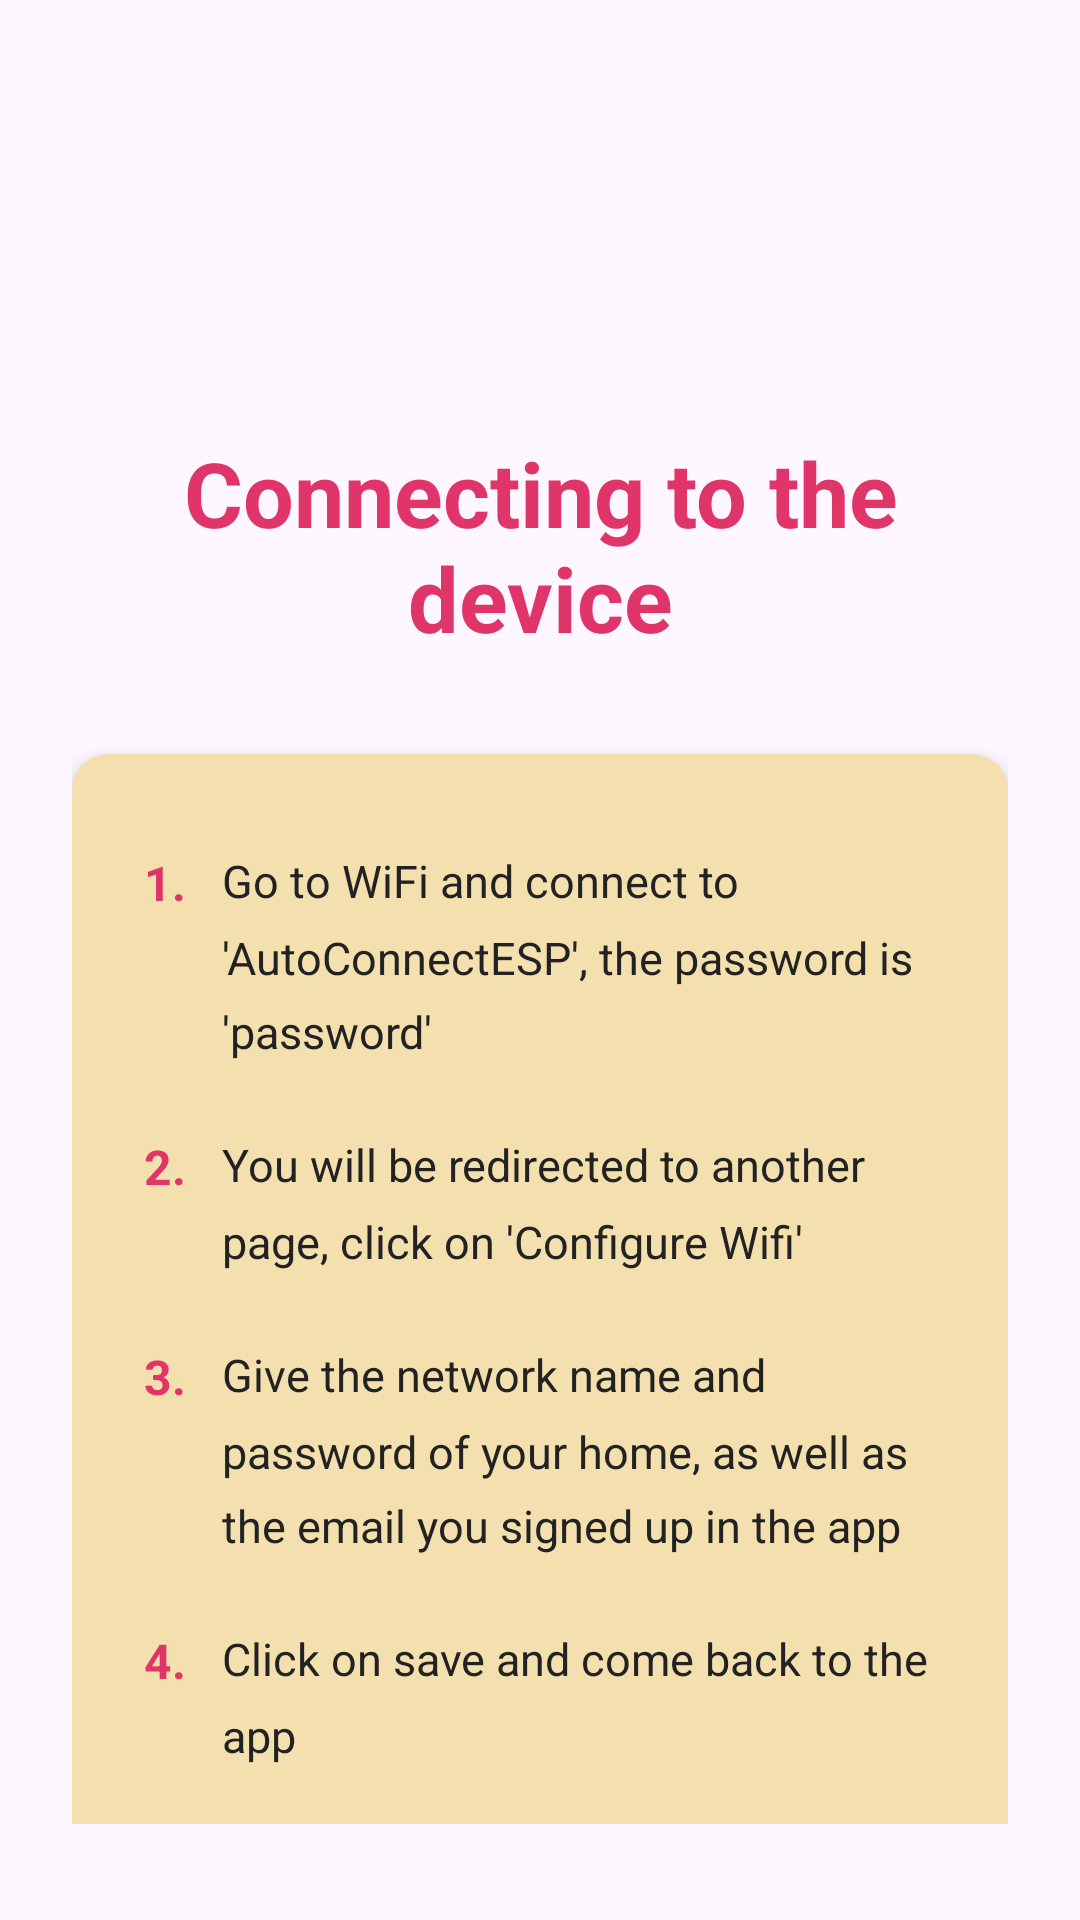

Produce the Android XML layout that renders to this screen, including the resource entries it uses.
<!-- AndroidManifest.xml: application theme Theme.Falldetectionapp -->
<!-- res/layout/esp_connect.xml -->
<?xml version="1.0" encoding="utf-8"?>
<FrameLayout
    xmlns:android="http://schemas.android.com/apk/res/android"
    xmlns:app="http://schemas.android.com/apk/res-auto"
    android:layout_width="match_parent"
    android:layout_height="match_parent">

    
    <ImageView
        android:layout_width="match_parent"
        android:layout_height="match_parent"
        android:src="@drawable/bg_screen"
        android:scaleType="fitXY"/>

    <androidx.constraintlayout.widget.ConstraintLayout
        android:layout_width="match_parent"
        android:layout_height="match_parent"
        android:paddingHorizontal="24dp"
        android:paddingTop="48dp"
        android:paddingBottom="32dp">

        
        <TextView
            android:id="@+id/tvTitle"
            android:layout_width="0dp"
            android:layout_height="wrap_content"
            android:text="Connecting to the device"
            android:textColor="@color/accent_pink"
            android:textSize="30sp"
            android:textStyle="bold"
            android:gravity="center"
            android:layout_marginTop="96dp"
            app:layout_constraintTop_toTopOf="parent"
            app:layout_constraintStart_toStartOf="parent"
            app:layout_constraintEnd_toEndOf="parent"/>

        
        <androidx.cardview.widget.CardView
            android:id="@+id/card"
            android:layout_width="0dp"
            android:layout_height="wrap_content"
            android:layout_marginTop="32dp"
            app:cardCornerRadius="12dp"
            app:cardBackgroundColor="@color/card_cream"
            app:cardElevation="4dp"
            app:layout_constraintTop_toBottomOf="@id/tvTitle"
            app:layout_constraintStart_toStartOf="parent"
            app:layout_constraintEnd_toEndOf="parent">

            <androidx.constraintlayout.widget.ConstraintLayout
                android:layout_width="match_parent"
                android:layout_height="wrap_content"
                android:paddingHorizontal="24dp"
                android:paddingTop="32dp"
                android:paddingBottom="32dp">

                
                <TextView
                    android:id="@+id/tvStep1Number"
                    android:layout_width="wrap_content"
                    android:layout_height="wrap_content"
                    android:text="1."
                    android:textColor="@color/accent_pink"
                    android:textSize="16sp"
                    android:textStyle="bold"
                    app:layout_constraintTop_toTopOf="parent"
                    app:layout_constraintStart_toStartOf="parent"/>

                <TextView
                    android:id="@+id/tvStep1"
                    android:layout_width="0dp"
                    android:layout_height="wrap_content"
                    android:text="Go to WiFi and connect to 'AutoConnectESP', the password is 'password'"
                    android:textColor="@color/text_dark"
                    android:textSize="15sp"
                    android:lineSpacingMultiplier="1.4"
                    android:layout_marginStart="12dp"
                    app:layout_constraintTop_toTopOf="@id/tvStep1Number"
                    app:layout_constraintStart_toEndOf="@id/tvStep1Number"
                    app:layout_constraintEnd_toEndOf="parent"/>

                
                <TextView
                    android:id="@+id/tvStep2Number"
                    android:layout_width="wrap_content"
                    android:layout_height="wrap_content"
                    android:text="2."
                    android:textColor="@color/accent_pink"
                    android:textSize="16sp"
                    android:textStyle="bold"
                    android:layout_marginTop="24dp"
                    app:layout_constraintTop_toBottomOf="@id/tvStep1"
                    app:layout_constraintStart_toStartOf="parent"/>

                <TextView
                    android:id="@+id/tvStep2"
                    android:layout_width="0dp"
                    android:layout_height="wrap_content"
                    android:text="You will be redirected to another page, click on 'Configure Wifi'"
                    android:textColor="@color/text_dark"
                    android:textSize="15sp"
                    android:lineSpacingMultiplier="1.4"
                    android:layout_marginStart="12dp"
                    android:layout_marginTop="24dp"
                    app:layout_constraintTop_toBottomOf="@id/tvStep1"
                    app:layout_constraintStart_toEndOf="@id/tvStep2Number"
                    app:layout_constraintEnd_toEndOf="parent"/>

                
                <TextView
                    android:id="@+id/tvStep3Number"
                    android:layout_width="wrap_content"
                    android:layout_height="wrap_content"
                    android:text="3."
                    android:textColor="@color/accent_pink"
                    android:textSize="16sp"
                    android:textStyle="bold"
                    android:layout_marginTop="24dp"
                    app:layout_constraintTop_toBottomOf="@id/tvStep2"
                    app:layout_constraintStart_toStartOf="parent"/>

                <TextView
                    android:id="@+id/tvStep3"
                    android:layout_width="0dp"
                    android:layout_height="wrap_content"
                    android:text="Give the network name and password of your home, as well as the email you signed up in the app"
                    android:textColor="@color/text_dark"
                    android:textSize="15sp"
                    android:lineSpacingMultiplier="1.4"
                    android:layout_marginStart="12dp"
                    android:layout_marginTop="24dp"
                    app:layout_constraintTop_toBottomOf="@id/tvStep2"
                    app:layout_constraintStart_toEndOf="@id/tvStep3Number"
                    app:layout_constraintEnd_toEndOf="parent"/>

                
                <TextView
                    android:id="@+id/tvStep4Number"
                    android:layout_width="wrap_content"
                    android:layout_height="wrap_content"
                    android:text="4."
                    android:textColor="@color/accent_pink"
                    android:textSize="16sp"
                    android:textStyle="bold"
                    android:layout_marginTop="24dp"
                    app:layout_constraintTop_toBottomOf="@id/tvStep3"
                    app:layout_constraintStart_toStartOf="parent"/>

                <TextView
                    android:id="@+id/tvStep4"
                    android:layout_width="0dp"
                    android:layout_height="wrap_content"
                    android:text="Click on save and come back to the app"
                    android:textColor="@color/text_dark"
                    android:textSize="15sp"
                    android:lineSpacingMultiplier="1.4"
                    android:layout_marginStart="12dp"
                    android:layout_marginTop="24dp"
                    app:layout_constraintTop_toBottomOf="@id/tvStep3"
                    app:layout_constraintStart_toEndOf="@id/tvStep4Number"
                    app:layout_constraintEnd_toEndOf="parent"/>

                
                <com.google.android.material.button.MaterialButton
                    android:id="@+id/btnNext"
                    android:layout_width="0dp"
                    android:layout_height="52dp"
                    android:text="Next"
                    android:textColor="@color/white"
                    android:textSize="16sp"
                    android:layout_marginTop="32dp"
                    app:backgroundTint="@color/button_teal"
                    app:cornerRadius="32dp"
                    app:layout_constraintTop_toBottomOf="@id/tvStep4"
                    app:layout_constraintStart_toStartOf="parent"
                    app:layout_constraintEnd_toEndOf="parent"/>

            </androidx.constraintlayout.widget.ConstraintLayout>
        </androidx.cardview.widget.CardView>

    </androidx.constraintlayout.widget.ConstraintLayout>

</FrameLayout>
<!-- resources referenced by this layout -->
<resources>
  <color name="accent_pink">#DF3568</color>
  <color name="button_teal">#4A7D8E</color>
  <color name="card_cream">#F4E0AF</color>
  <color name="text_dark">#222222</color>
  <color name="white">#FFFFFFFF</color>
  <style name="Theme.Falldetectionapp" parent="Base.Theme.Falldetectionapp" />
  <style name="Base.Theme.Falldetectionapp" parent="Theme.Material3.DayNight.NoActionBar">
          
          
      </style>
</resources>
